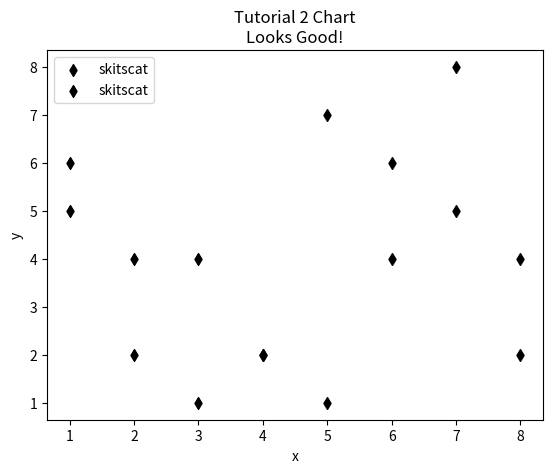

The matplotlib source for this figure:
import matplotlib.pyplot as plt


x = [1,2,3,4,5,6,7,8]
y = [5,2,4,2,1,4,5,2]

x2 = [8,7,6,5,4,3,2,1]
y2 = [4,8,6,7,2,1,4,6]

plt.scatter(x,y, label='skitscat', color='k', marker="d")
plt.scatter(x2,y2, label='skitscat', color='k', marker="d")

plt.xlabel('x')
plt.ylabel('y')
plt.title('Tutorial 2 Chart\nLooks Good!')
plt.legend()

plt.show()
